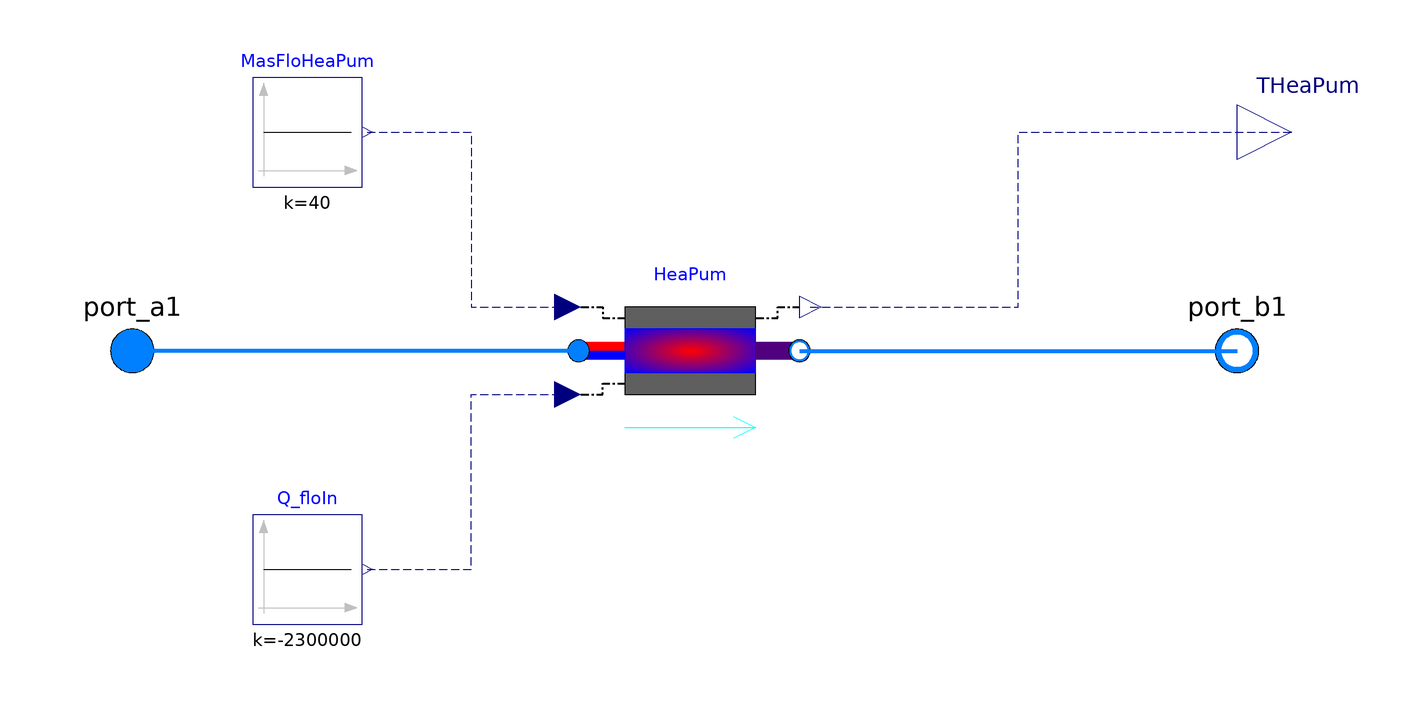

This picture is the connection diagram that the Modelica source below describes through its graphical annotations.

model HeatPumpwithControls "Heat Pump with its controls"
      replaceable package MediumCW =
            Modelica.Media.Interfaces.PartialMedium
          "Medium for condenser water"
            annotation (choicesAllMatching = true);
        parameter Modelica.SIunits.MassFlowRate mWater_flow_nominal=10
          "Nominal mass flow rate of water";
        parameter Modelica.SIunits.Pressure dp_nominal=100
          "Nominal pressure difference";
        HeatPump HeaPum(
          redeclare package MediumCW = MediumCW,
          dp_nominal=dp_nominal,
          mWater_flow_nominal=mWater_flow_nominal)
          "Heat pump with all components directly interacting with it"
          annotation (Placement(transformation(extent={{-20,-20},{20,20}})));
        Modelica.Fluid.Interfaces.FluidPort_a port_a1
          "Fluid connector a (positive design flow direction is from port_a to port_b)"
          annotation (Placement(transformation(extent={{-112,-10},{-92,10}})));
        Modelica.Fluid.Interfaces.FluidPort_b port_b1
          "Fluid connector b (positive design flow direction is from port_a to port_b)"
          annotation (Placement(transformation(extent={{90,-10},{110,10}})));
        Modelica.Blocks.Interfaces.RealOutput THeaPum
          "Temperature of the passing fluid leaving the heat pump"
          annotation (Placement(transformation(extent={{100,30},{120,50}})));
        Modelica.Blocks.Sources.Constant MasFloHeaPum(k=40)
          "Mass flow rate of Heat Pump"
          annotation (Placement(transformation(extent={{-80,30},{-60,50}})));
        Modelica.Blocks.Sources.Constant Q_floIn(k=-2300000) "Heat flow input"
          annotation (Placement(transformation(extent={{-80,-50},{-60,-30}})));
      equation
        connect(HeaPum.port_a1, port_a1) annotation (Line(
            points={{-20.4,0},{-102,0}},
            color={0,127,255},
            smooth=Smooth.None,
            thickness=1));
        connect(HeaPum.port_b1, port_b1) annotation (Line(
            points={{20,0},{100,0}},
            color={0,127,255},
            smooth=Smooth.None,
            thickness=1));
        connect(MasFloHeaPum.y, HeaPum.masFloPum) annotation (Line(
            points={{-59,40},{-40,40},{-40,8},{-22.4,8}},
            color={0,0,127},
            smooth=Smooth.None,
            pattern=LinePattern.Dash));
        connect(Q_floIn.y, HeaPum.Q_flow) annotation (Line(
            points={{-59,-40},{-40,-40},{-40,-8},{-22.4,-8}},
            color={0,0,127},
            smooth=Smooth.None,
            pattern=LinePattern.Dash));
        connect(HeaPum.THeaPum, THeaPum) annotation (Line(
            points={{22,8},{60,8},{60,40},{110,40}},
            color={0,0,127},
            smooth=Smooth.None,
            pattern=LinePattern.Dash));
        annotation (Diagram(coordinateSystem(preserveAspectRatio=false, extent={{-100,
                  -100},{100,100}}),        graphics), Icon(coordinateSystem(
                preserveAspectRatio=false, extent={{-100,-100},{100,100}}),
              graphics={
              Rectangle(
                extent={{-96,8},{-60,0}},
                pattern=LinePattern.None,
                fillPattern=FillPattern.Solid,
                fillColor={255,0,0},
                lineColor={0,0,0}),
              Rectangle(
                extent={{-96,-8},{-60,0}},
                pattern=LinePattern.None,
                fillColor={0,0,255},
                fillPattern=FillPattern.Solid),
              Rectangle(
                extent={{-60,40},{60,-40}},
                lineColor={0,0,0},
                fillColor={95,95,95},
                fillPattern=FillPattern.Solid),
              Rectangle(
                extent={{-60,20},{60,-20}},
                lineColor={0,0,255},
                fillPattern=FillPattern.HorizontalCylinder,
                fillColor={255,0,0}),
              Rectangle(
                extent={{60,8},{96,-8}},
                pattern=LinePattern.None,
                fillColor={95,0,127},
                fillPattern=FillPattern.Solid),
              Line(
                points={{60,30},{80,30},{80,40},{90,40}},
                color={0,0,0},
                pattern=LinePattern.DashDot,
                thickness=0.5,
                smooth=Smooth.None),
              Text(
                extent={{-40,80},{40,60}},
                lineColor={0,0,255},
                textString="%name")}));
      end HeatPumpwithControls;